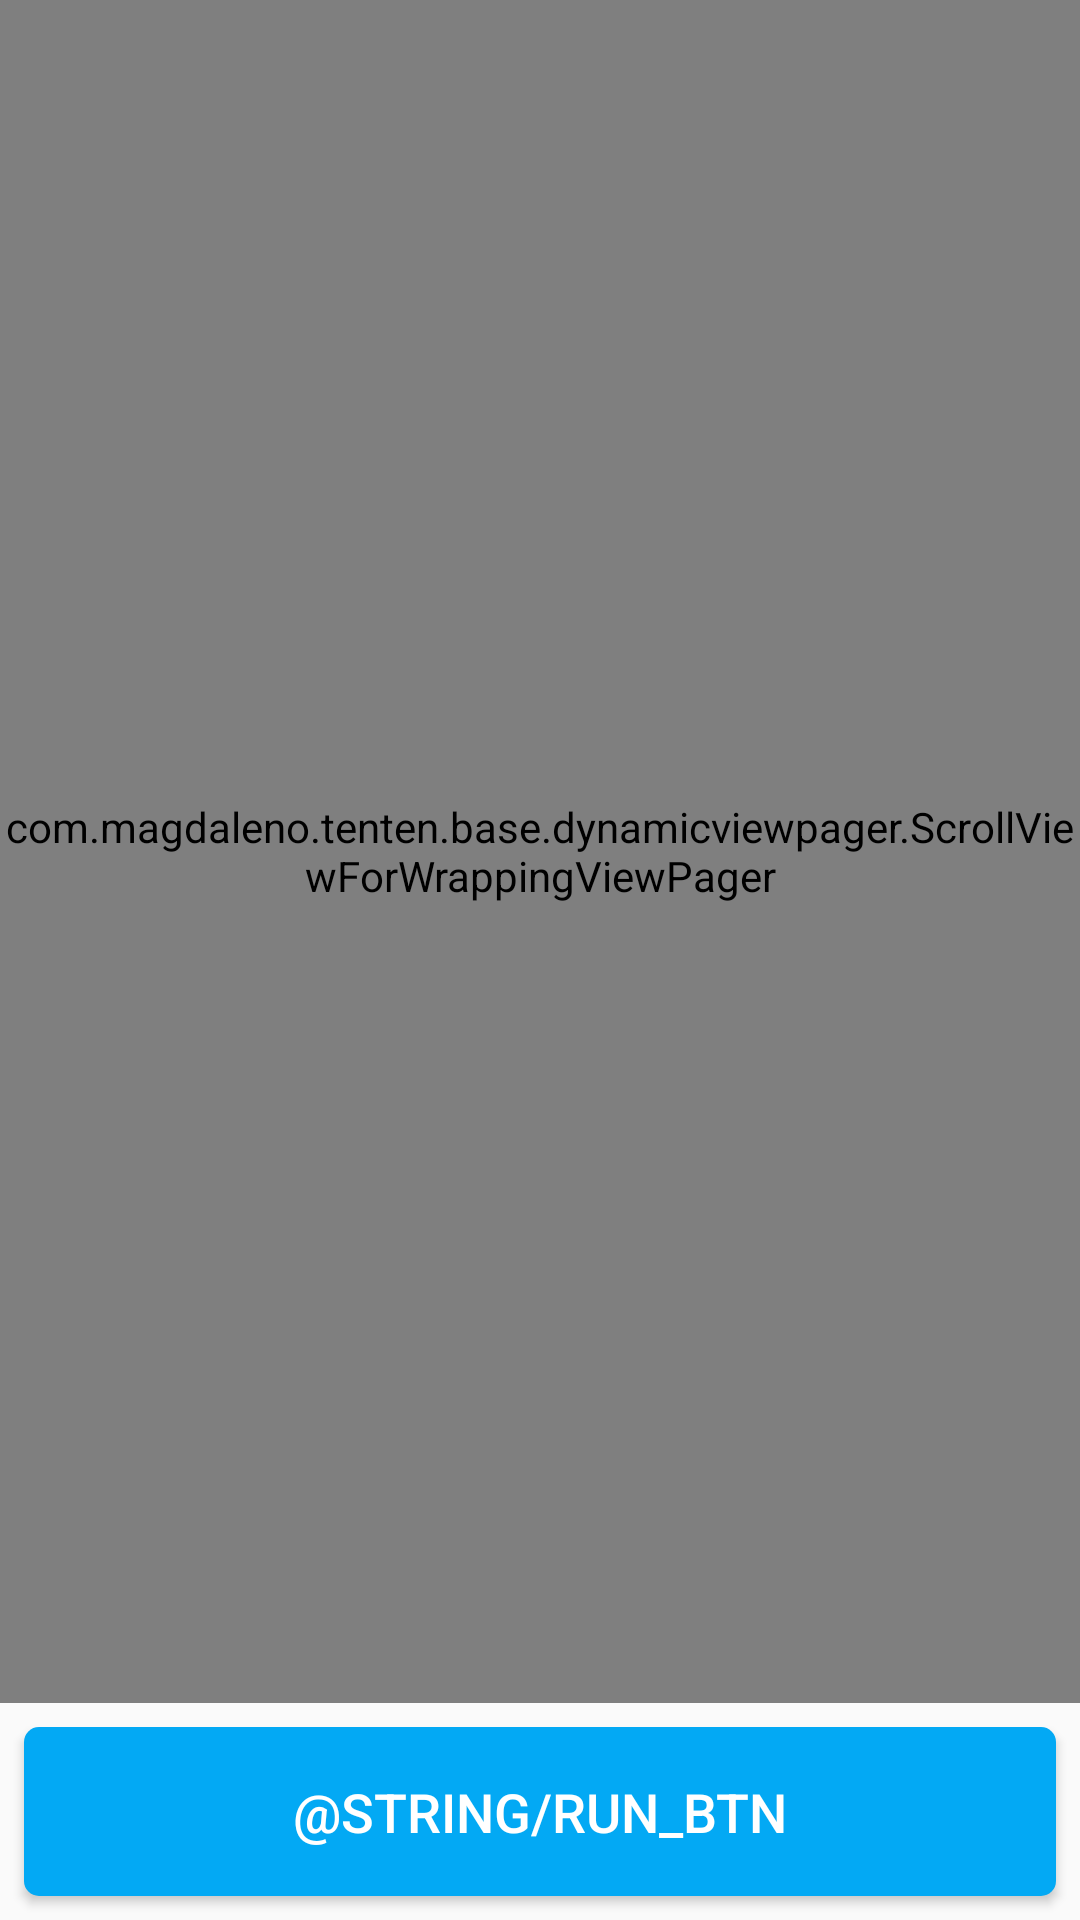

Layout XML and referenced resources for this Android screen:
<!-- AndroidManifest.xml: application theme AppTheme -->
<!-- res/layout/main_frag.xml -->
<?xml version="1.0" encoding="utf-8"?>
<RelativeLayout xmlns:android="http://schemas.android.com/apk/res/android"
    xmlns:app="http://schemas.android.com/apk/res-auto"
    android:layout_width="match_parent"
    android:layout_height="match_parent">

    <Button
        android:id="@+id/btn_run"
        android:layout_width="match_parent"
        android:layout_height="wrap_content"
        android:layout_margin="@dimen/margin_small"
        android:layout_alignParentBottom="true"
        style="@style/form_button"
        android:text="@string/run_btn"/>

    <com.magdaleno.tenten.base.dynamicviewpager.ScrollViewForWrappingViewPager
        android:layout_width="match_parent"
        android:layout_height="wrap_content"
        android:layout_alignParentTop="true"
        android:layout_above="@id/btn_run" >

        <android.support.v7.widget.CardView
            android:layout_width="match_parent"
            android:layout_height="wrap_content"
            android:layout_margin="@dimen/margin_xsmall"
            style="@style/cardview_base" >

            <LinearLayout
                android:layout_width="match_parent"
                android:layout_height="match_parent"
                android:orientation="vertical" >

                <android.support.design.widget.AppBarLayout
                    android:layout_width="match_parent"
                    android:layout_height="wrap_content">

                    <android.support.design.widget.TabLayout
                        android:id="@+id/tabs"
                        android:layout_width="match_parent"
                        android:layout_height="wrap_content"
                        app:tabBackground="@color/colorAccent"
                        app:tabIndicatorColor="@android:color/white"
                        app:tabIndicatorHeight="4dp"
                        app:tabMaxWidth="0dp"
                        app:tabMode="fixed"
                        app:tabGravity="fill" />
                </android.support.design.widget.AppBarLayout>

                <com.magdaleno.tenten.base.dynamicviewpager.WrappingViewPager
                    android:id="@+id/viewpager"
                    android:layout_width="match_parent"
                    android:layout_height="wrap_content"
                    app:layout_behavior="@string/appbar_scrolling_view_behavior"  />

            </LinearLayout>

        </android.support.v7.widget.CardView>

    </com.magdaleno.tenten.base.dynamicviewpager.ScrollViewForWrappingViewPager>

</RelativeLayout>
<!-- resources referenced by this layout -->
<resources>
  <color name="colorAccent">#03A9F4</color>
  <dimen name="margin_small">8dp</dimen>
  <dimen name="margin_xsmall">4dp</dimen>
  <style name="cardview_base">
          <item name="cardBackgroundColor">@color/cardView</item>
          <item name="cardCornerRadius">@dimen/margin_xsmall</item>
          <item name="cardElevation">@dimen/margin_xsmall</item>
          <item name="cardUseCompatPadding">true</item>
      </style>
  <style name="form_button">
          <item name="android:background">@drawable/button</item>
          <item name="android:textColor">@android:color/white</item>
          <item name="android:textSize">@dimen/text_button</item>
          <item name="android:padding">@dimen/margin_medium</item>
      </style>
  <style name="AppTheme" parent="Theme.AppCompat.Light.NoActionBar">
          
          <item name="colorPrimary">@color/colorPrimary</item>
          <item name="colorPrimaryDark">@color/colorPrimaryDark</item>
          <item name="colorAccent">@color/colorAccent</item>
      </style>
  <color name="cardView">#F7F7F7</color>
  <!-- drawable button (drawable) -->
  <?xml version="1.0" encoding="utf-8"?>
  <shape xmlns:android="http://schemas.android.com/apk/res/android"
      android:shape="rectangle" >
      <corners android:radius="5dp" />
          <padding
              android:left="@dimen/margin_small"
              android:top="@dimen/margin_small"
              android:right="@dimen/margin_small"
              android:bottom="@dimen/margin_small" />
          <stroke android:color = "@color/colorAccent"/>
          <solid android:color = "@color/colorAccent"/>
  </shape>
  <dimen name="text_button">18sp</dimen>
  <dimen name="margin_medium">16dp</dimen>
  <color name="colorPrimary">#F9A825</color>
  <color name="colorPrimaryDark">#F57F17</color>
</resources>
